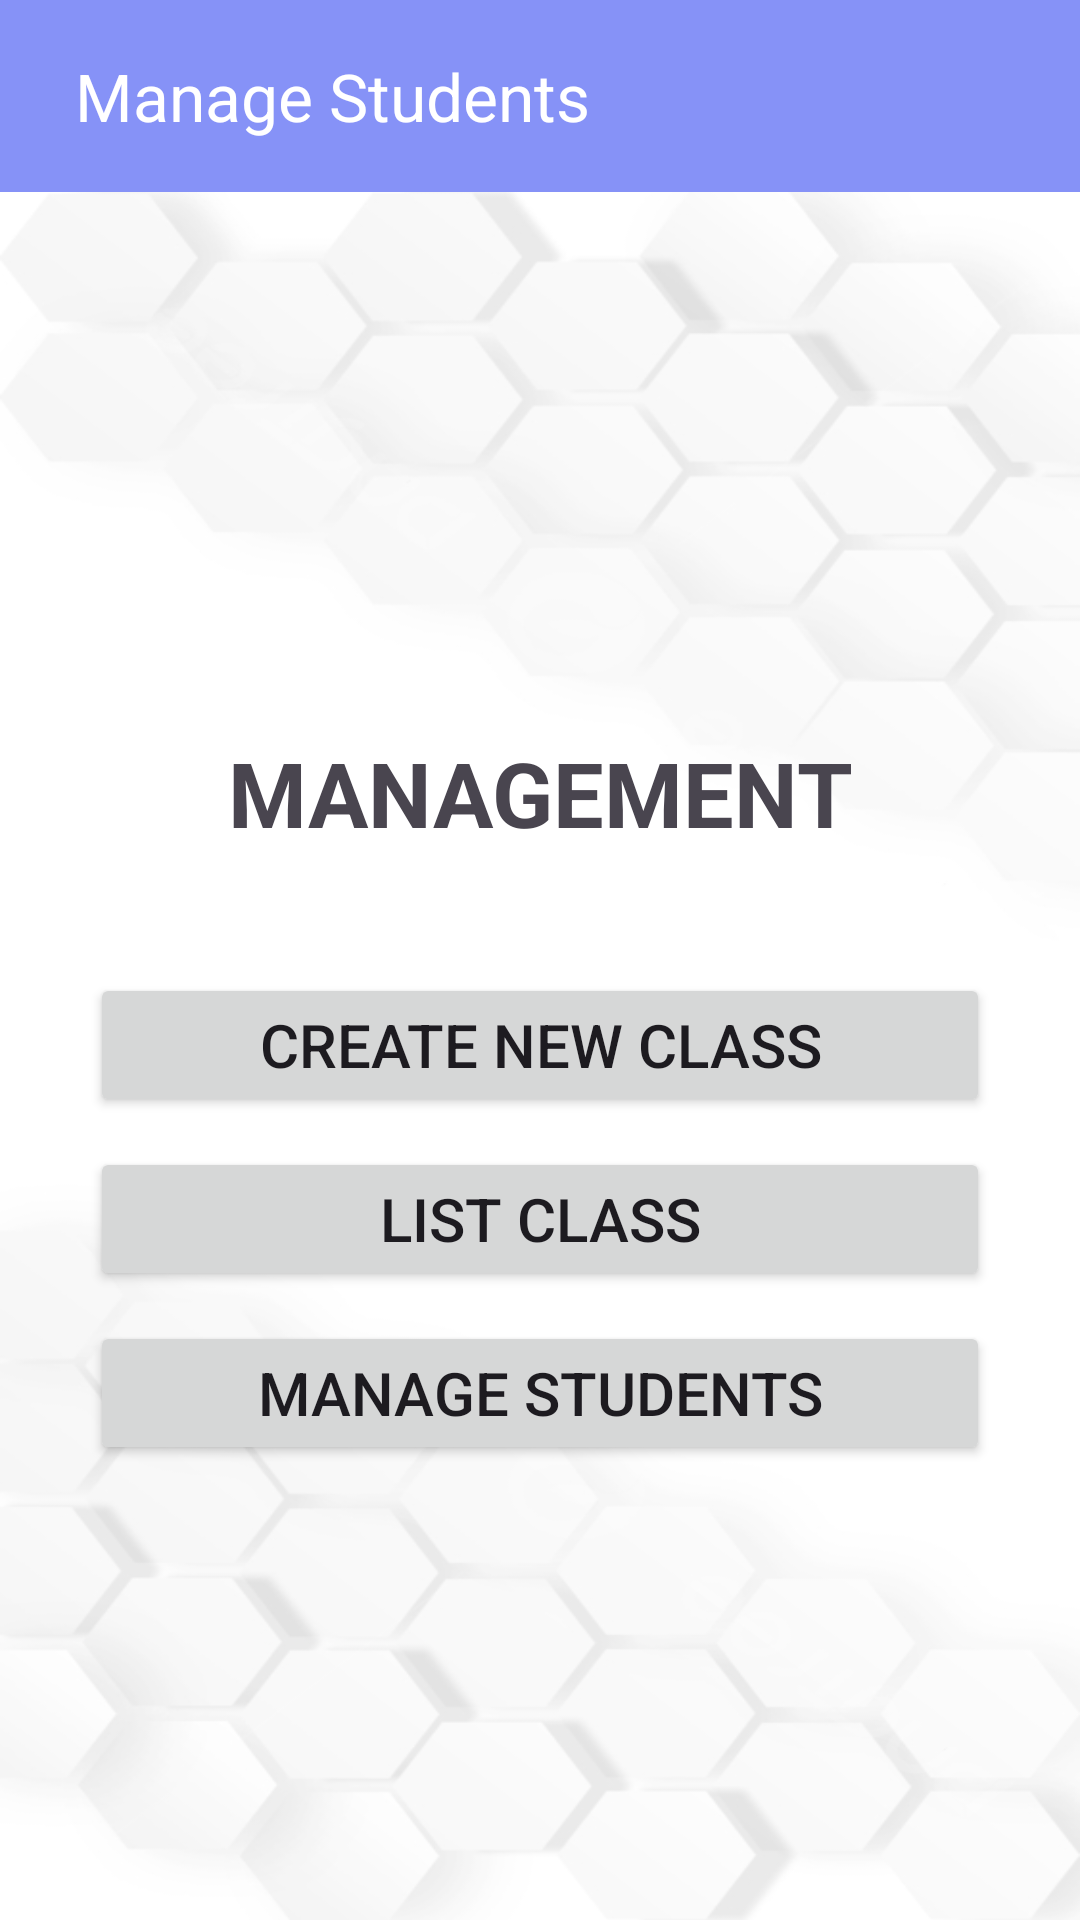

Write the Android layout XML for this screen, with the resource values it uses.
<!-- AndroidManifest.xml: application theme Theme.ASM -->
<!-- res/layout/activity_main.xml -->
<?xml version="1.0" encoding="utf-8"?>
<LinearLayout xmlns:android="http://schemas.android.com/apk/res/android"
    xmlns:app="http://schemas.android.com/apk/res-auto"
    xmlns:tools="http://schemas.android.com/tools"
    android:layout_width="match_parent"
    android:layout_height="match_parent"
    android:orientation="vertical"
    tools:context=".MainActivity">

    <LinearLayout
        android:layout_width="match_parent"
        android:layout_height="wrap_content"
        android:orientation="vertical">

        <androidx.appcompat.widget.Toolbar
            android:id="@+id/toolbar"
            android:layout_width="match_parent"
            android:layout_height="wrap_content"
            android:background="@color/lavender"
            android:elevation="5dp"
            android:minHeight="?attr/actionBarSize"
            android:theme="@style/ThemeOverlay.AppCompat.Dark.ActionBar"
            app:logo="@drawable/baseline_home_24"
            app:popupTheme="@style/ThemeOverlay.AppCompat.Light"
            app:title="Manage Students"
            app:titleMarginStart="25dp" />
    </LinearLayout>

    <LinearLayout
        android:layout_width="match_parent"
        android:layout_height="match_parent"
        android:background="@drawable/background"
        android:orientation="vertical"
        android:paddingHorizontal="30dp"
        android:paddingTop="180dp">

        <TextView
            android:id="@+id/textView"
            android:layout_width="match_parent"
            android:layout_height="wrap_content"
            android:layout_marginBottom="30dp"
            android:text="MANAGEMENT"
            android:textAlignment="center"
            android:textSize="30sp"
            android:textStyle="bold" />

        <Button
            android:id="@+id/btnCreateClass"
            android:layout_width="match_parent"
            android:layout_height="wrap_content"
            android:layout_marginTop="10dp"
            android:text="CREATE NEW CLASS"
            android:textSize="20sp"
            app:icon="@drawable/baseline_add_24"

            app:iconGravity="textStart"
            app:iconSize="30dp" />

        <Button
            android:id="@+id/btnListClass"
            android:layout_width="match_parent"
            android:layout_height="wrap_content"
            android:layout_marginTop="10dp"
            android:text="LIST CLASS"
            android:textSize="20sp"
            app:icon="@drawable/baseline_format_list_bulleted_24"
            app:iconGravity="textStart"

            app:iconSize="30dp" />

        <Button
            android:id="@+id/btnManageStudents"
            android:layout_width="match_parent"
            android:layout_height="wrap_content"
            android:layout_marginTop="10dp"
            android:text="MANAGE STUDENTS"
            android:textSize="20sp"
            app:icon="@drawable/baseline_people_outline_24"
            app:iconGravity="textStart"
            app:iconSize="30dp" />
    </LinearLayout>

</LinearLayout>
<!-- resources referenced by this layout -->
<resources>
  <color name="lavender">#8692F7</color>
  <!-- drawable background: jpg bitmap (drawable, 42511 bytes) -->
  <style name="Theme.ASM" parent="Base.Theme.ASM" />
  <style name="Base.Theme.ASM" parent="Theme.Material3.DayNight.NoActionBar">
          <item name="colorPrimary">@color/lavender</item>
          <item name="colorPrimaryVariant">@color/lavender</item>
      </style>
</resources>
